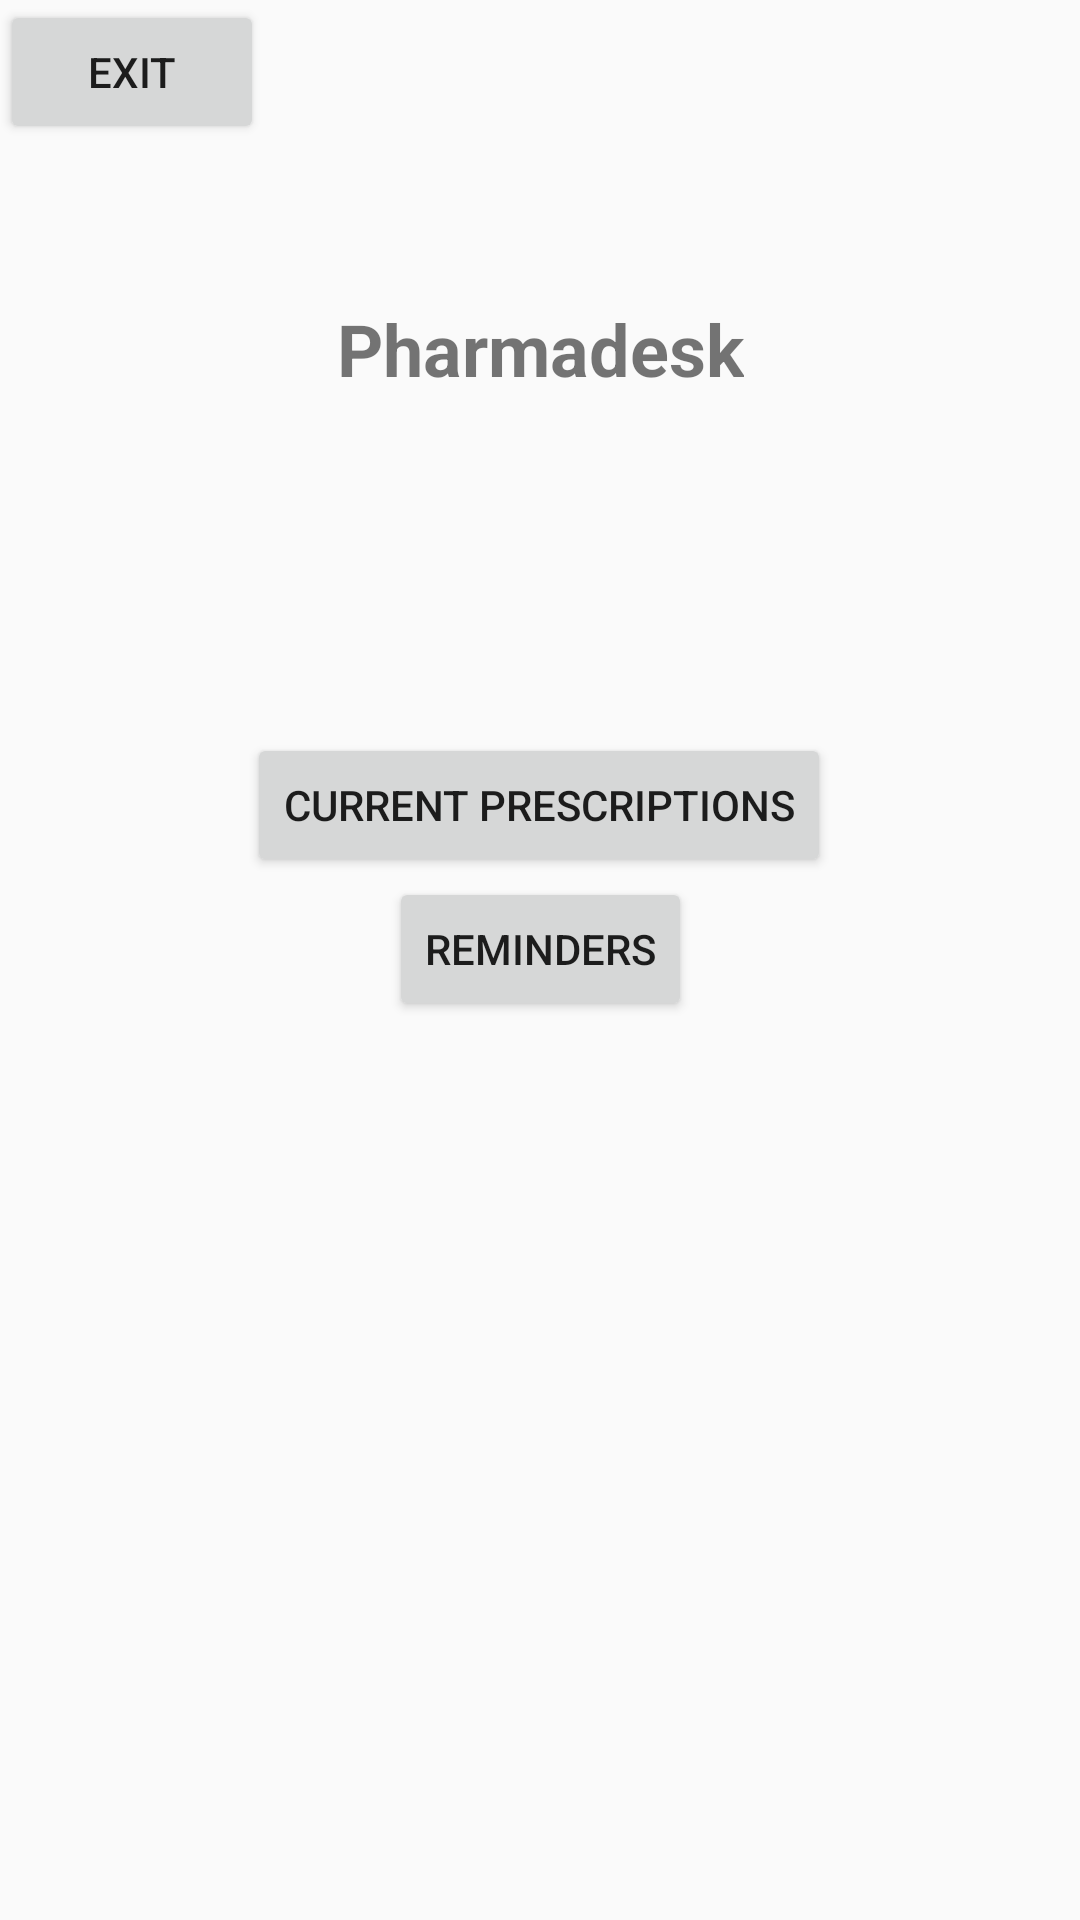

Produce the Android XML layout that renders to this screen, including the resource entries it uses.
<!-- AndroidManifest.xml: application theme AppTheme -->
<!-- res/layout/activity_schedule.xml -->
<?xml version="1.0" encoding="utf-8"?>
<androidx.constraintlayout.widget.ConstraintLayout xmlns:android="http://schemas.android.com/apk/res/android"
    xmlns:app="http://schemas.android.com/apk/res-auto"
    xmlns:tools="http://schemas.android.com/tools"
    android:layout_width="match_parent"
    android:layout_height="match_parent"
    tools:context=".ScheduleActivity">

    <TextView
        android:id="@+id/textView_welcome"
        android:layout_width="wrap_content"
        android:layout_height="wrap_content"
        android:text="Pharmadesk"
        android:textSize="24sp"
        android:textStyle="bold"
        android:layout_marginTop="100dp"
        app:layout_constraintEnd_toEndOf="parent"
        app:layout_constraintStart_toStartOf="parent"
        app:layout_constraintTop_toTopOf="parent" />

    <Button
        android:id="@+id/button_prescriptions"
        android:layout_width="wrap_content"
        android:layout_height="wrap_content"
        android:layout_marginTop="112dp"
        android:text="Current Prescriptions"
        app:layout_constraintEnd_toEndOf="parent"
        app:layout_constraintHorizontal_bias="0.497"
        app:layout_constraintStart_toStartOf="parent"
        app:layout_constraintTop_toBottomOf="@+id/textView_welcome"
        tools:backgroundTint="#3EB7C1"
        tools:textColor="#FFFFFF" />

    <Button
        android:id="@+id/button_reminders"
        android:layout_width="wrap_content"
        android:layout_height="wrap_content"
        android:text="Reminders"
        app:layout_constraintEnd_toEndOf="parent"
        app:layout_constraintStart_toStartOf="parent"
        app:layout_constraintTop_toBottomOf="@+id/button_prescriptions"
        tools:backgroundTint="#3EB7C1"
        tools:textColor="#FFFFFF" />

    <Button
        android:id="@+id/button_exit"
        android:layout_width="wrap_content"
        android:layout_height="wrap_content"
        android:text="Exit"
        tools:backgroundTint="#3E3E3E"
        tools:textColor="#FFFFFF" />

</androidx.constraintlayout.widget.ConstraintLayout>
<!-- resources referenced by this layout -->
<resources>
  <style name="AppTheme" parent="Theme.AppCompat.Light.DarkActionBar">
          
          <item name="colorPrimary">@color/colorPrimary</item>
          <item name="colorPrimaryDark">@color/colorPrimaryDark</item>
          <item name="colorAccent">@color/colorAccent</item>
      </style>
  <!-- not gathered from this repository: default colours our renderer supplied (Android Studio template values) -->
  <color name="colorPrimary">#FF6200EE</color>
  <color name="colorPrimaryDark">#FF3700B3</color>
  <color name="colorAccent">#FF03DAC5</color>
</resources>
